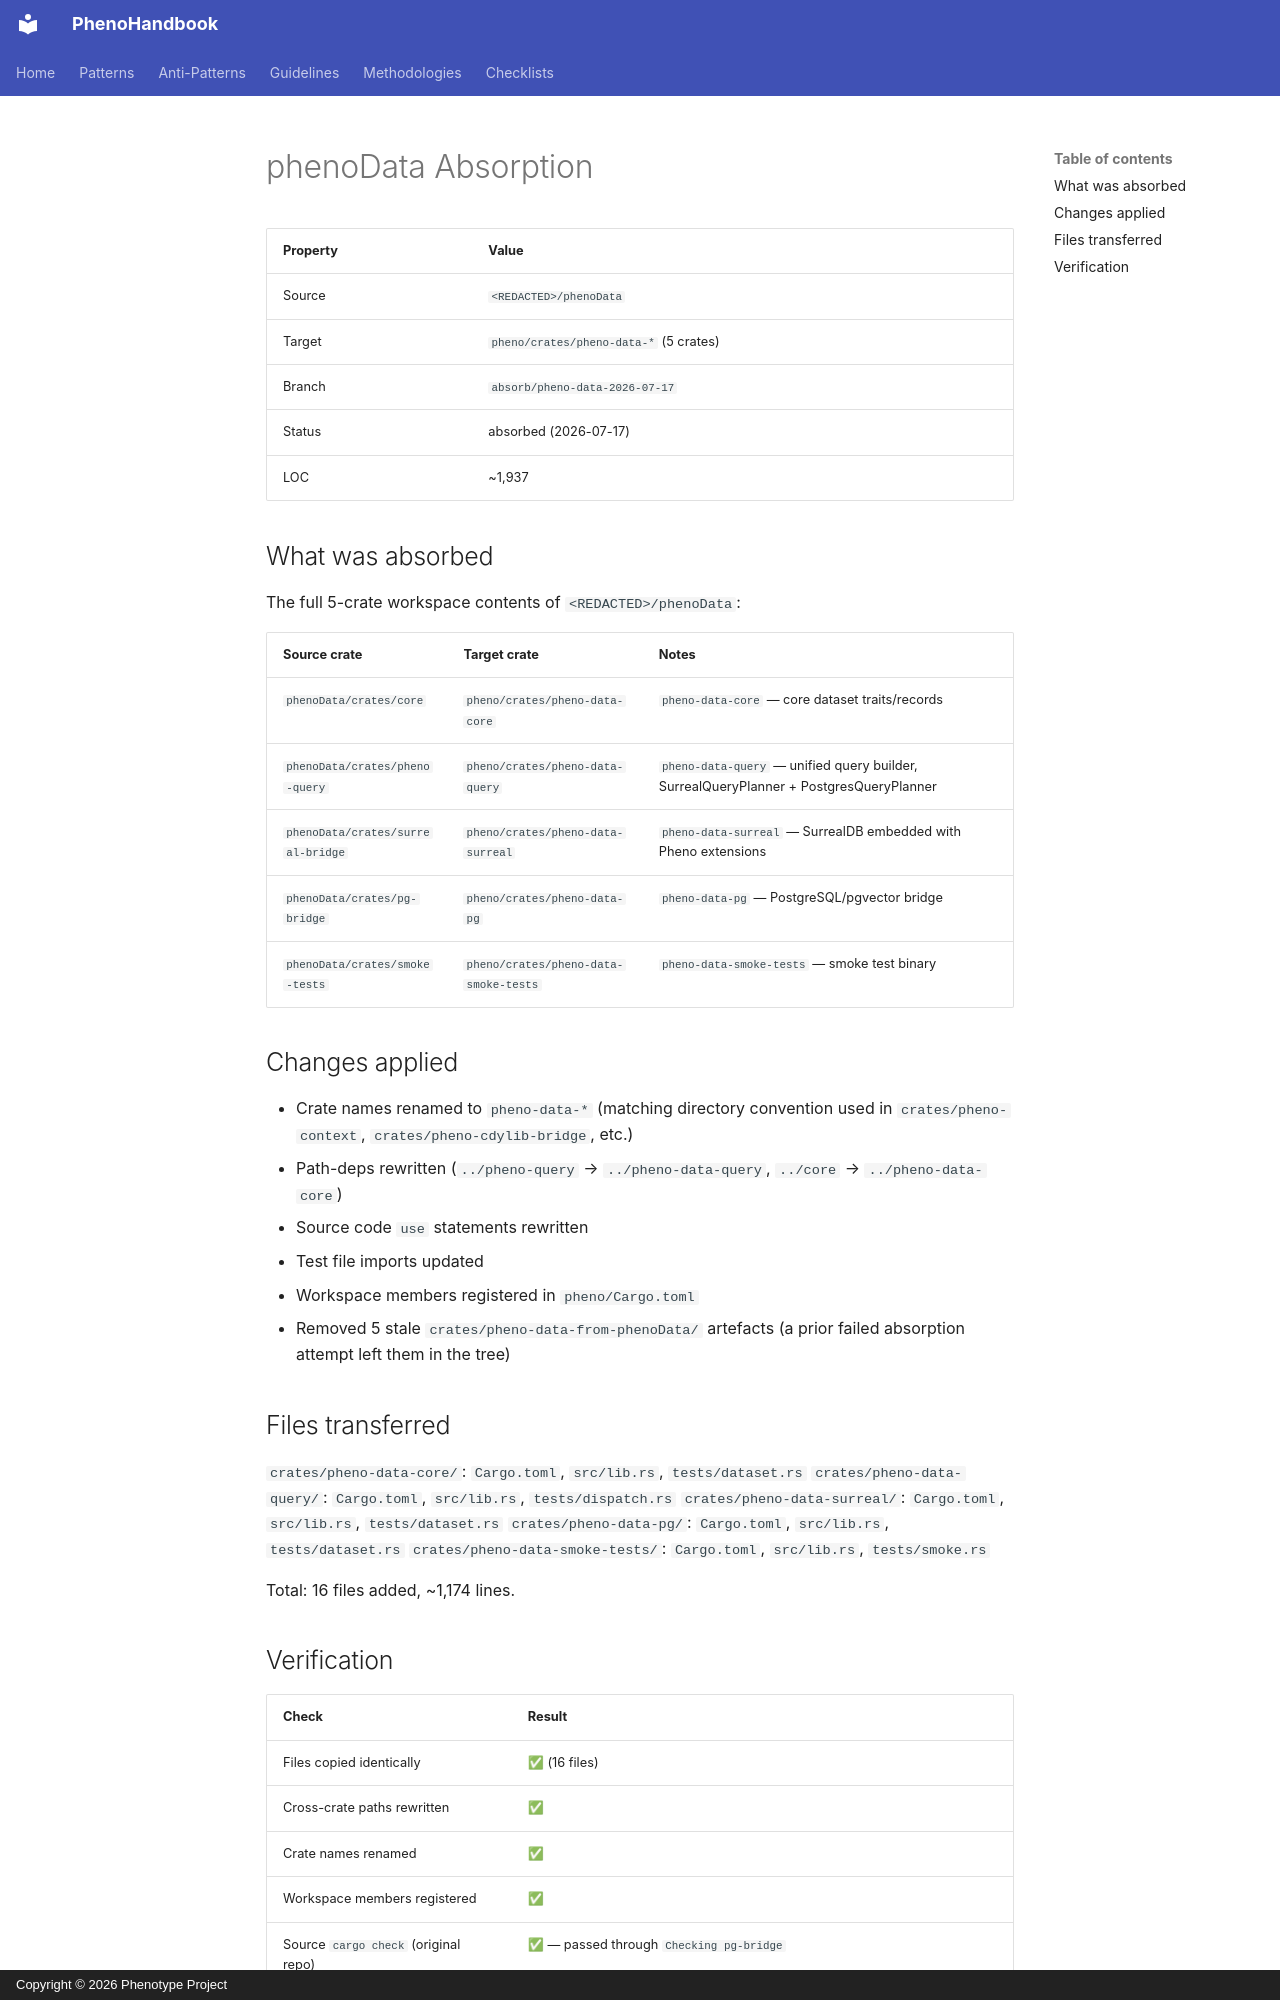

repository: KooshaPari/PhenoShared · page: absorption/phenoData/index.html · generator: mkdocs · copyright: Copyright © 2026 Phenotype Project

# phenoData Absorption

| Property | Value |
|----------|-------|
| Source | `<REDACTED>/phenoData` |
| Target | `pheno/crates/pheno-data-*` (5 crates) |
| Branch | `absorb/pheno-data-2026-07-17` |
| Status | absorbed (2026-07-17) |
| LOC | ~1,937 |

## What was absorbed

The full 5-crate workspace contents of `<REDACTED>/phenoData`:

| Source crate | Target crate | Notes |
|---|---|---|
| `phenoData/crates/core` | `pheno/crates/pheno-data-core` | `pheno-data-core` — core dataset traits/records |
| `phenoData/crates/pheno-query` | `pheno/crates/pheno-data-query` | `pheno-data-query` — unified query builder, SurrealQueryPlanner + PostgresQueryPlanner |
| `phenoData/crates/surreal-bridge` | `pheno/crates/pheno-data-surreal` | `pheno-data-surreal` — SurrealDB embedded with Pheno extensions |
| `phenoData/crates/pg-bridge` | `pheno/crates/pheno-data-pg` | `pheno-data-pg` — PostgreSQL/pgvector bridge |
| `phenoData/crates/smoke-tests` | `pheno/crates/pheno-data-smoke-tests` | `pheno-data-smoke-tests` — smoke test binary |

## Changes applied

- Crate names renamed to `pheno-data-*` (matching directory convention used in
  `crates/pheno-context`, `crates/pheno-cdylib-bridge`, etc.)
- Path-deps rewritten (`../pheno-query` → `../pheno-data-query`,
  `../core` → `../pheno-data-core`)
- Source code `use` statements rewritten
- Test file imports updated
- Workspace members registered in `pheno/Cargo.toml`
- Removed 5 stale `crates/pheno-data-from-phenoData/` artefacts (a prior
  failed absorption attempt left them in the tree)

## Files transferred

`crates/pheno-data-core/`: `Cargo.toml`, `src/lib.rs`, `tests/dataset.rs`
`crates/pheno-data-query/`: `Cargo.toml`, `src/lib.rs`, `tests/dispatch.rs`
`crates/pheno-data-surreal/`: `Cargo.toml`, `src/lib.rs`, `tests/dataset.rs`
`crates/pheno-data-pg/`: `Cargo.toml`, `src/lib.rs`, `tests/dataset.rs`
`crates/pheno-data-smoke-tests/`: `Cargo.toml`, `src/lib.rs`, `tests/smoke.rs`

Total: 16 files added, ~1,174 lines.
